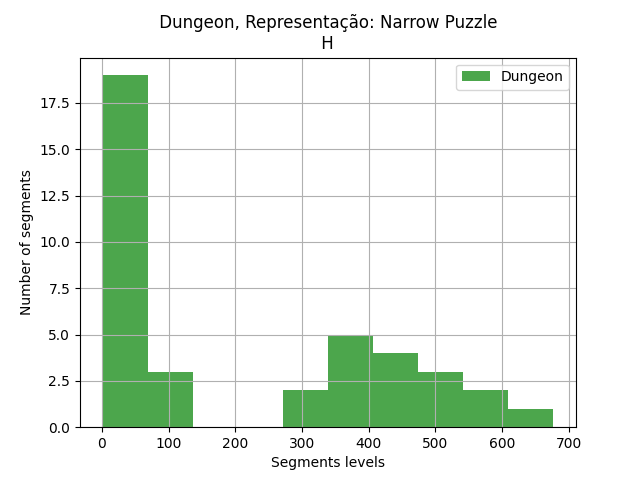

The file beside this chart, header and first rows:
segments, segments
0, 4
1, 290
2, 376
3, 2
4, 3
5, 348
6, 280
7, 7
8, 2
9, 418
10, 420
11, 3
12, 9
13, 341
14, 540
15, 2
16, 581
17, 457
18, 677
19, 17
20, 50
22, 73
23, 14
24, 496
25, 389
26, 1
27, 4
28, 132
29, 516
30, 31
31, 4
32, 361
33, 17
34, 6
35, 23
36, 92
37, 6
38, 417
39, 591
